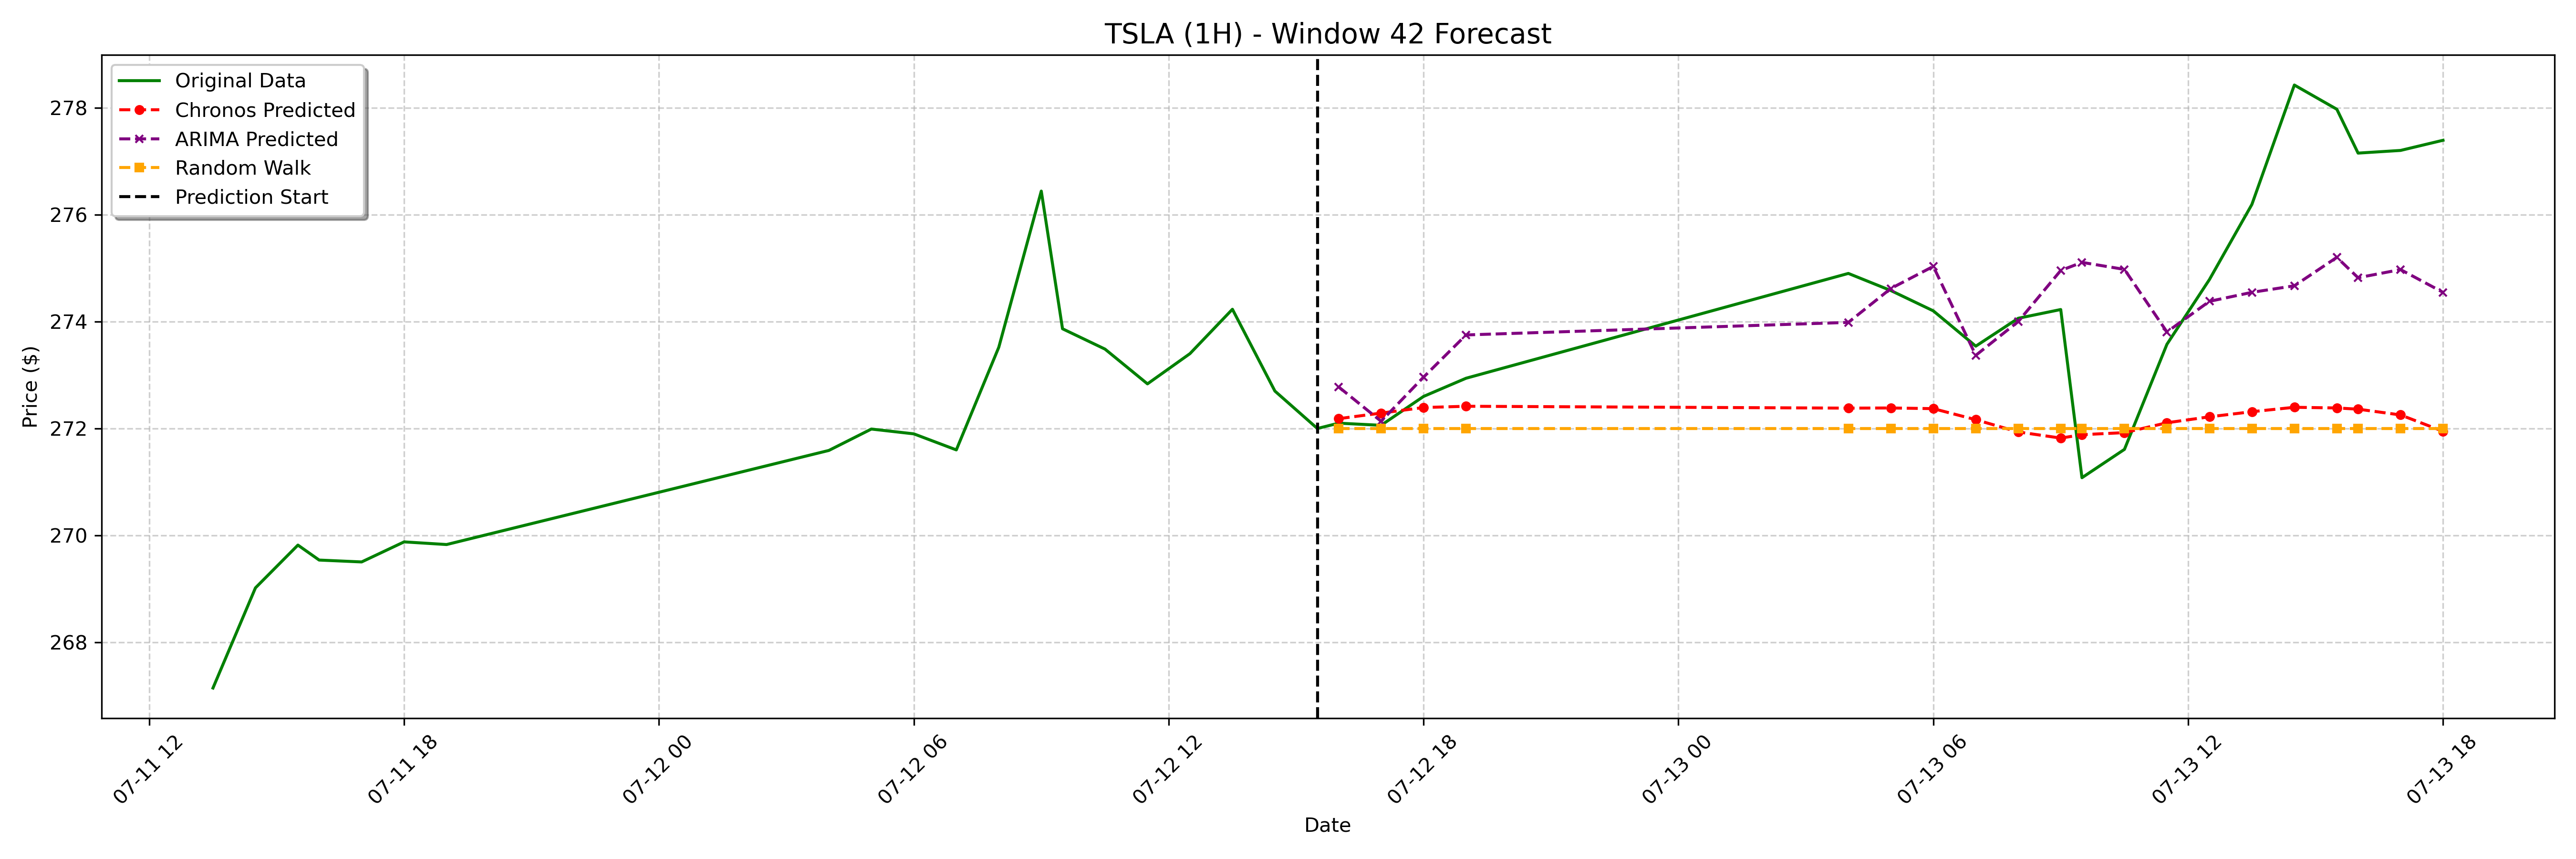

Data behind this chart, as committed beside it:
date, actual, chronos_forecast, arima_forecast, random_walk_forecast
2023-07-12 16:00:00-04:00, 272.1, 272.2, 272.8, 272.0
2023-07-12 17:00:00-04:00, 272.1, 272.3, 272.1, 272.0
2023-07-12 18:00:00-04:00, 272.6, 272.4, 273, 272.0
2023-07-12 19:00:00-04:00, 272.9, 272.4, 273.7, 272.0
2023-07-13 04:00:00-04:00, 274.9, 272.4, 274, 272.0
2023-07-13 05:00:00-04:00, 274.6, 272.4, 274.6, 272.0
2023-07-13 06:00:00-04:00, 274.2, 272.4, 275, 272.0
2023-07-13 07:00:00-04:00, 273.5, 272.2, 273.4, 272.0
2023-07-13 08:00:00-04:00, 274.1, 271.9, 274, 272.0
2023-07-13 09:00:00-04:00, 274.2, 271.8, 275, 272.0
2023-07-13 09:30:00-04:00, 271.1, 271.9, 275.1, 272.0
2023-07-13 10:30:00-04:00, 271.6, 271.9, 275, 272.0
2023-07-13 11:30:00-04:00, 273.6, 272.1, 273.8, 272.0
2023-07-13 12:30:00-04:00, 274.8, 272.2, 274.4, 272.0
2023-07-13 13:30:00-04:00, 276.2, 272.3, 274.5, 272.0
2023-07-13 14:30:00-04:00, 278.4, 272.4, 274.7, 272.0
2023-07-13 15:30:00-04:00, 278, 272.4, 275.2, 272.0
2023-07-13 16:00:00-04:00, 277.1, 272.4, 274.8, 272.0
2023-07-13 17:00:00-04:00, 277.2, 272.3, 275, 272.0
2023-07-13 18:00:00-04:00, 277.4, 271.9, 274.5, 272.0
